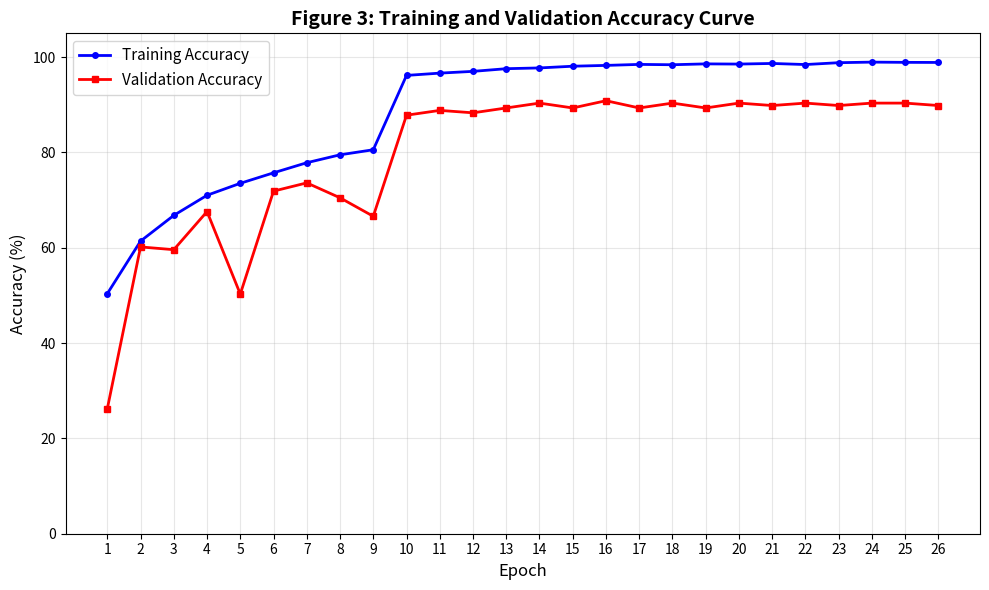
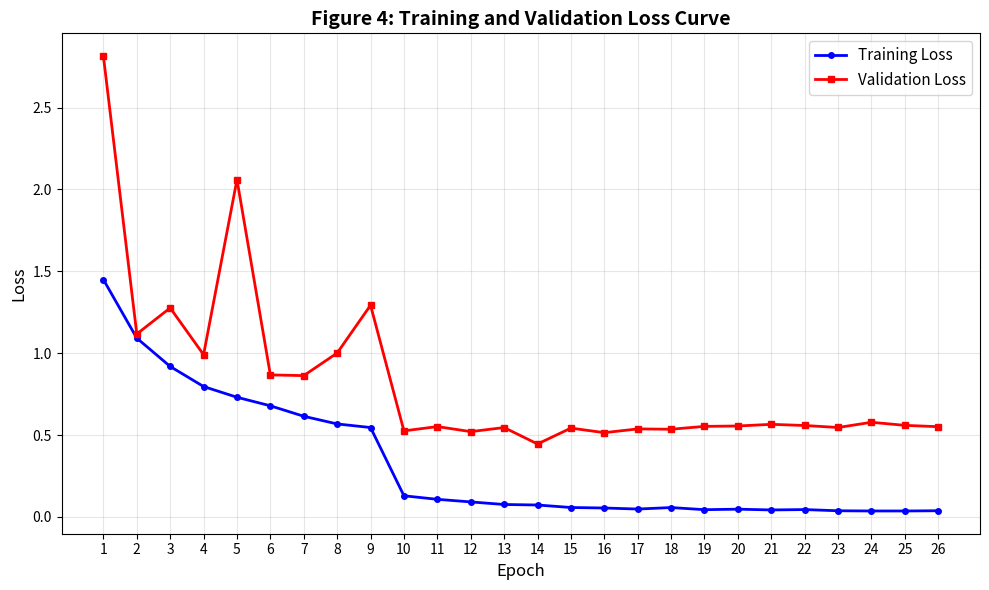

Write the Python code that produced these figures, in order.
"""
Recreate Figures 3 and 4 using original training history values
"""

import matplotlib
matplotlib.use("Agg")
import matplotlib.pyplot as plt
import os

RESULTS_DIR = "E:/Journals/Journal 2026/July 26/Soil 30.6.26/Results"
os.makedirs(RESULTS_DIR, exist_ok=True)

# Original training history values captured from PowerShell screenshots
epochs = list(range(1, 27))

train_acc = [
    0.5037, 0.6140, 0.6680, 0.7102, 0.7353,
    0.7573, 0.7785, 0.7951, 0.8057, 0.9617,
    0.9665, 0.9702, 0.9758, 0.9774, 0.9810,
    0.9827, 0.9848, 0.9841, 0.9859, 0.9855,
    0.9868, 0.9845, 0.9884, 0.9896, 0.9891,
    0.9889
]

val_acc = [
    0.2622, 0.6018, 0.5960, 0.6760, 0.5029,
    0.7189, 0.7362, 0.7049, 0.6661, 0.8782,
    0.8883, 0.8832, 0.8934, 0.9036, 0.8934,
    0.9086, 0.8934, 0.9036, 0.8934, 0.9036,
    0.8985, 0.9036, 0.8985, 0.9036, 0.9036,
    0.8985
]

train_loss = [
    1.4497, 1.0920, 0.9189, 0.7963, 0.7308,
    0.6786, 0.6146, 0.5678, 0.5459, 0.1290,
    0.1074, 0.0915, 0.0758, 0.0727, 0.0574,
    0.0544, 0.0480, 0.0571, 0.0441, 0.0472,
    0.0425, 0.0448, 0.0374, 0.0362, 0.0362,
    0.0376
]

val_loss = [
    2.8147, 1.1172, 1.2765, 0.9910, 2.0600,
    0.8673, 0.8630, 1.0009, 1.2928, 0.5254,
    0.5517, 0.5209, 0.5458, 0.4454, 0.5424,
    0.5145, 0.5374, 0.5355, 0.5529, 0.5553,
    0.5654, 0.5583, 0.5461, 0.5779, 0.5592,
    0.5510
]

# ─── FIGURE 3: Accuracy Curve ─────────────────────────────────────────────────
fig, ax = plt.subplots(figsize=(10, 6))
ax.plot(epochs, [a * 100 for a in train_acc],
        "b-o", linewidth=2, markersize=4, label="Training Accuracy")
ax.plot(epochs, [a * 100 for a in val_acc],
        "r-s", linewidth=2, markersize=4, label="Validation Accuracy")
ax.set_title("Figure 3: Training and Validation Accuracy Curve",
             fontsize=14, fontweight="bold")
ax.set_xlabel("Epoch", fontsize=12)
ax.set_ylabel("Accuracy (%)", fontsize=12)
ax.legend(fontsize=11)
ax.grid(True, alpha=0.3)
ax.set_ylim(0, 105)
ax.set_xticks(epochs)
plt.tight_layout()
plt.savefig(os.path.join(RESULTS_DIR, "Fig3_Accuracy_Curve.png"), dpi=150)
plt.close()
print("Figure 3 saved.")

# ─── FIGURE 4: Loss Curve ─────────────────────────────────────────────────────
fig, ax = plt.subplots(figsize=(10, 6))
ax.plot(epochs, train_loss,
        "b-o", linewidth=2, markersize=4, label="Training Loss")
ax.plot(epochs, val_loss,
        "r-s", linewidth=2, markersize=4, label="Validation Loss")
ax.set_title("Figure 4: Training and Validation Loss Curve",
             fontsize=14, fontweight="bold")
ax.set_xlabel("Epoch", fontsize=12)
ax.set_ylabel("Loss", fontsize=12)
ax.legend(fontsize=11)
ax.grid(True, alpha=0.3)
ax.set_xticks(epochs)
plt.tight_layout()
plt.savefig(os.path.join(RESULTS_DIR, "Fig4_Loss_Curve.png"), dpi=150)
plt.close()
print("Figure 4 saved.")

print("Done. Figures 3 and 4 saved to Results folder.")
